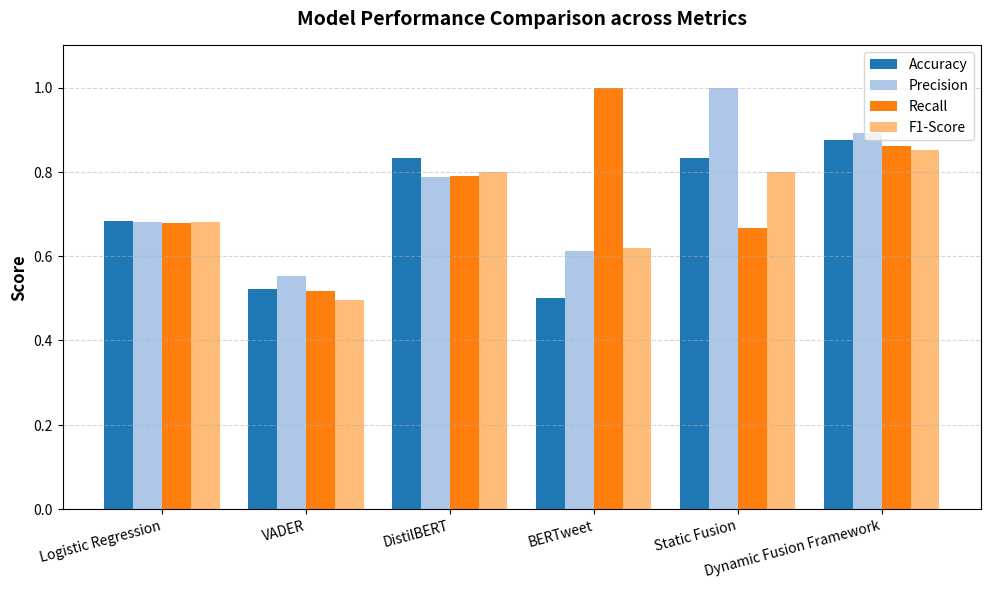

This chart was generated by the following Python code:
import matplotlib.pyplot as plt
import numpy as np

models = ['Logistic Regression', 'VADER', 'DistilBERT', 'BERTweet', 'Static Fusion', 'Dynamic Fusion Framework']
data = {
    'Accuracy': [0.6840, 0.5210, 0.8333, 0.5000, 0.8333, 0.8750],
    'Precision': [0.6810, 0.5530, 0.7890, 0.6120, 1.0000, 0.8920],
    'Recall': [0.6790, 0.5180, 0.7910, 1.0000, 0.6667, 0.8610],
    'F1-Score': [0.6800, 0.4950, 0.8000, 0.6200, 0.8000, 0.8520]
}

x = np.arange(len(models))
width = 0.2

fig, ax = plt.subplots(figsize=(10, 6), dpi=300)
rects1 = ax.bar(x - 1.5*width, data['Accuracy'], width, label='Accuracy', color='#1f77b4')
rects2 = ax.bar(x - 0.5*width, data['Precision'], width, label='Precision', color='#aec7e8')
rects3 = ax.bar(x + 0.5*width, data['Recall'], width, label='Recall', color='#ff7f0e')
rects4 = ax.bar(x + 1.5*width, data['F1-Score'], width, label='F1-Score', color='#ffbb78')

ax.set_ylabel('Score', fontsize=12, fontweight='bold')
ax.set_title('Model Performance Comparison across Metrics', fontsize=14, fontweight='bold', pad=15)
ax.set_xticks(x)
ax.set_xticklabels(models, rotation=15, ha='right', fontsize=10)
ax.set_ylim(0, 1.1)
ax.legend(loc='upper right', frameon=True)
ax.grid(axis='y', linestyle='--', alpha=0.5)
plt.tight_layout()
plt.savefig('figure4_performance.png', bbox_inches='tight')
plt.savefig('figure4_performance.svg', bbox_inches='tight')
print("Figure 4 generated successfully!")
